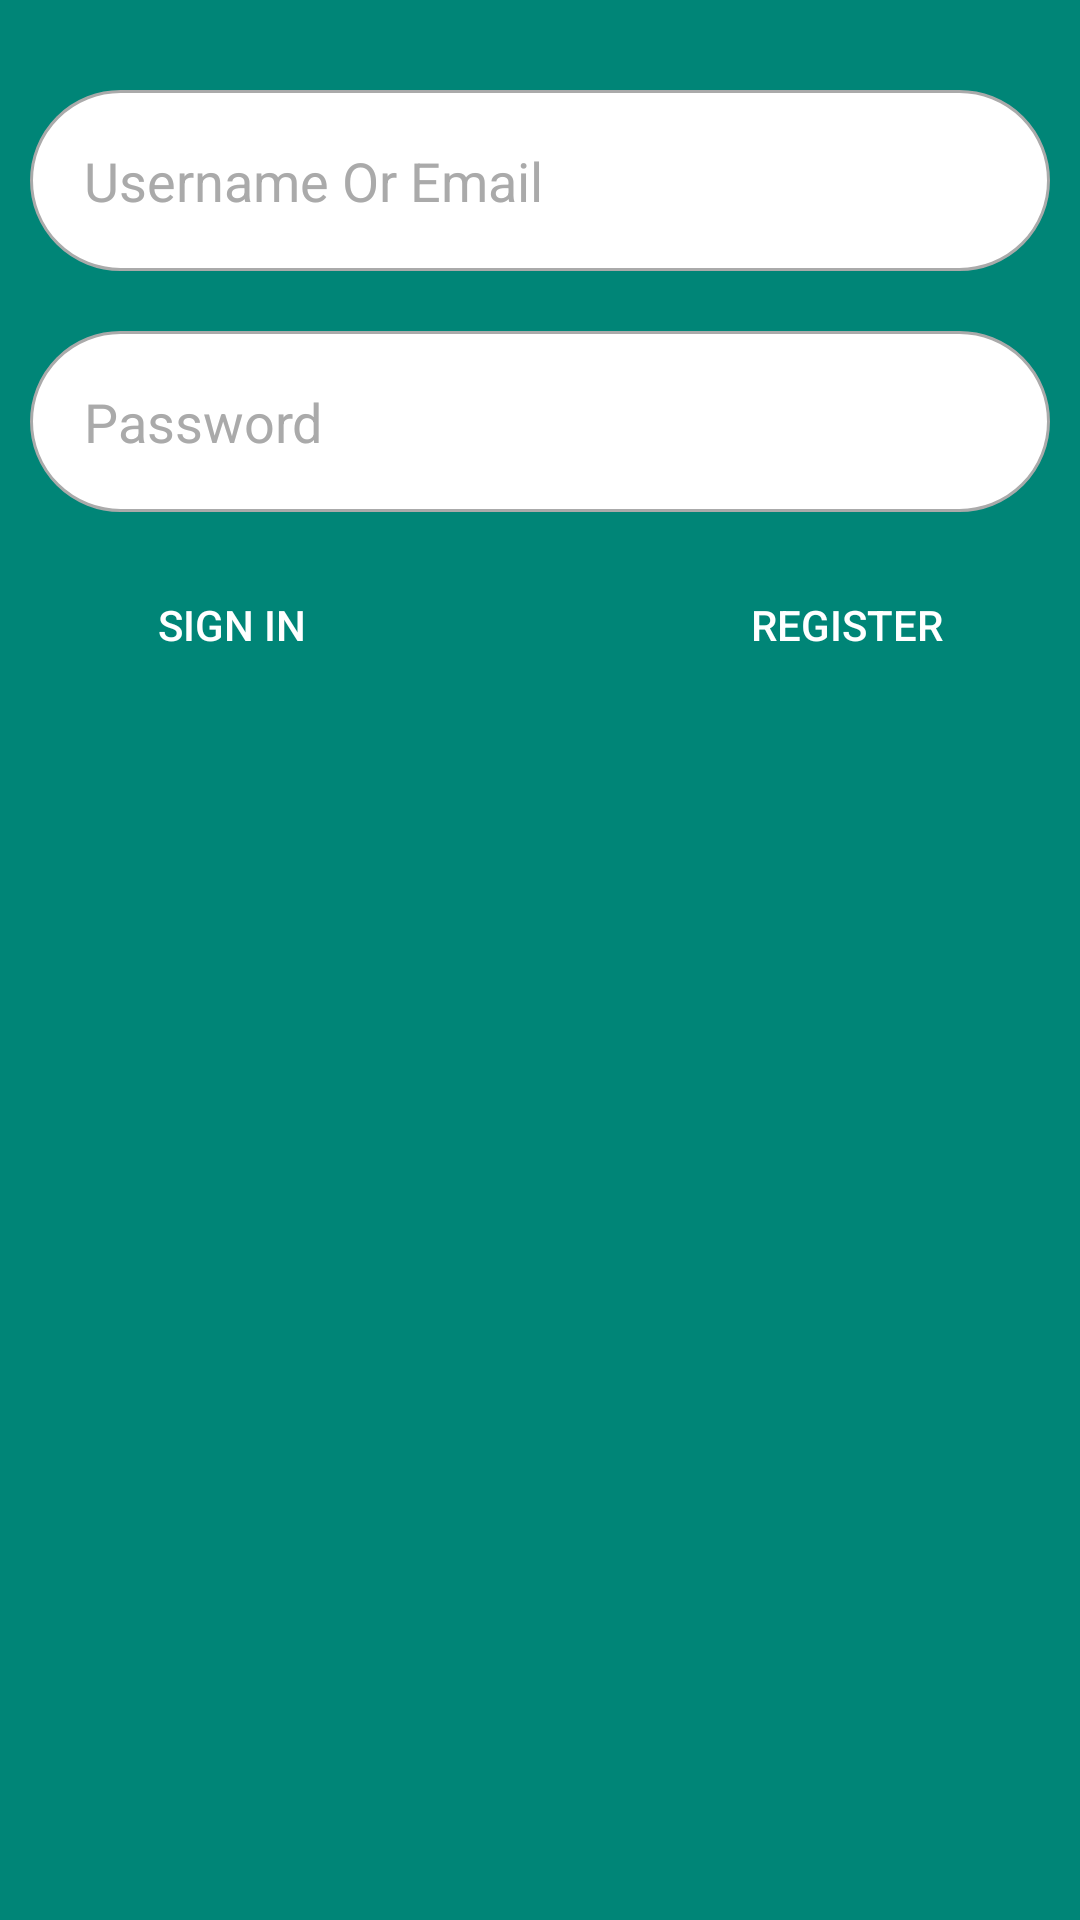

Layout XML and referenced resources for this Android screen:
<!-- AndroidManifest.xml: application theme AppTheme -->
<!-- res/layout/activity_main.xml -->
<?xml version="1.0" encoding="utf-8"?>
<RelativeLayout
        xmlns:android="http://schemas.android.com/apk/res/android"
        xmlns:tools="http://schemas.android.com/tools"
        style="@style/MainActivityTheme"
        android:layout_width="match_parent"
        android:layout_height="match_parent"
        tools:context=".view.MainActivity"
        android:fillViewport="true"
        android:focusable="true"
        android:focusableInTouchMode="true">

    <RelativeLayout
            android:id="@+id/loginFormLayout"
            android:layout_width="match_parent"
            android:layout_height="wrap_content"
            android:fitsSystemWindows="true"
            android:paddingTop="20dp"
            android:paddingBottom="20dp">

        <EditText
                android:id="@+id/loginUserName"
                android:layout_width="match_parent"
                android:layout_height="wrap_content"
                android:imeOptions="actionNext"
                android:hint="@string/login_userneme_edit_text_hint"
                style="@style/loginEditTextStyle"/>

        <EditText
                android:id="@+id/loginPassword"
                android:layout_width="match_parent"
                android:layout_height="wrap_content"
                android:layout_below="@id/loginUserName"
                android:inputType="textPassword"
                android:hint="@string/login_password_edit_text_hint"
                android:imeOptions="actionSend"
                style="@style/loginEditTextStyle"/>

        <Button
                android:id="@+id/loginSignInButton"
                style="@style/loginAppButton"
                android:layout_alignParentLeft="true"
                android:layout_alignParentStart="true"
                android:layout_below="@id/loginPassword"
                android:text="@string/login_sign_in"/>

        <Button
                android:id="@+id/loginRegisterButton"
                style="@style/loginAppButton"
                android:layout_alignParentEnd="true"
                android:layout_alignParentRight="true"
                android:layout_below="@id/loginPassword"
                android:text="@string/login_register"/>
    </RelativeLayout>

    <ImageView
            android:layout_width="wrap_content"
            android:layout_height="wrap_content"
            android:layout_below="@id/loginFormLayout"
            android:src="@drawable/alfa_romeo_logo"/>

    <TextView
            android:id="@+id/version_number"
            style="@style/AppTextView"
            android:layout_width="wrap_content"
            android:layout_height="wrap_content"
            android:layout_alignParentBottom="true"
            android:layout_centerHorizontal="true"
            android:padding="5dp"/>

</RelativeLayout>
<!-- resources referenced by this layout -->
<resources>
  <string name="login_password_edit_text_hint">Password</string>
  <string name="login_register">Register</string>
  <string name="login_sign_in">Sign In</string>
  <string name="login_userneme_edit_text_hint">Username Or Email</string>
  <style name="AppTextView">
          <item name="android:textColor">@color/textColorPrimary</item>
          <item name="android:background">@color/colorPrimary</item>
          <item name="android:textAppearance">?android:attr/textAppearanceMedium</item>
          <item name="android:fontFamily">sans-serif-light</item>
      </style>
  <style name="MainActivityTheme" parent="Theme.AppCompat.NoActionBar">
          <item name="windowNoTitle">true</item>
      </style>
  <style name="loginAppButton">
          <item name="android:layout_width">@dimen/login_button_width</item>
          <item name="android:layout_height">@dimen/login_button_height</item>
          <item name="android:background">@drawable/login_button_bg_color_selector</item>
          <item name="android:textAllCaps">true</item>
          <item name="android:ellipsize">marquee</item>
          <item name="android:layout_margin">10dp</item>
      </style>
  <style name="loginEditTextStyle">
          <item name="android:textSize">@dimen/login_edit_text_text_size</item>
          <item name="android:textColor">@color/login_edit_text_text_color</item>
          <item name="android:textColorHint">@color/login_edit_text_hint_color</item>
          <item name="android:background">@drawable/login_edittext_bg</item>
          <item name="android:padding">@dimen/login_edit_text_padding</item>
          <item name="android:layout_margin">10dp</item>
      </style>
  <style name="AppTheme" parent="Theme.AppCompat.NoActionBar">
          
          <item name="colorPrimary">@color/colorPrimary</item>
          <item name="colorPrimaryDark">@color/colorPrimaryDark</item>
          <item name="colorAccent">@color/colorAccent</item>
          <item name="colorControlActivated">@color/colorControlActivated</item>
          <item name="android:background">@color/colorPrimary</item>
          <item name="android:textColorHint">@color/HintColor</item>
      </style>
  <color name="textColorPrimary">@android:color/holo_orange_light</color>
  <color name="colorPrimary">#008577</color>
  <dimen name="login_button_width">135dp</dimen>
  <dimen name="login_button_height">35dp</dimen>
  <!-- drawable login_button_bg_color_selector (drawable) -->
  <?xml version="1.0" encoding="utf-8"?>
  <selector xmlns:android="http://schemas.android.com/apk/res/android">
      <item android:drawable="@drawable/login_button_press" android:state_pressed="true"/> 
      <item android:drawable="@drawable/login_button_press" android:state_focused="true"/> 
      <item android:drawable="@drawable/login_button_press" android:state_checked="true"/> 
      <item android:drawable="@drawable/login_button_normal"/> 
  </selector>
  <dimen name="login_edit_text_text_size">18dp</dimen>
  <color name="login_edit_text_text_color">@android:color/black</color>
  <color name="login_edit_text_hint_color">@android:color/darker_gray</color>
  <!-- drawable login_edittext_bg (drawable) -->
  <?xml version="1.0" encoding="utf-8"?>
  <shape xmlns:android="http://schemas.android.com/apk/res/android"
  android:shape="rectangle">
  
      <solid android:color="@android:color/white" />
      <stroke
              android:color="@color/login_edit_text_hint_color"
              android:width="1dp" />
      <corners android:radius="@dimen/login_edit_text_bg_corner" />
  
  </shape>
  <dimen name="login_edit_text_padding">18dp</dimen>
  <color name="colorPrimaryDark">#00574B</color>
  <color name="colorAccent">#D81B60</color>
  <color name="colorControlActivated">@android:color/holo_green_light</color>
  <color name="HintColor">@android:color/holo_purple</color>
  <dimen name="login_edit_text_bg_corner">30dp</dimen>
</resources>
